Run: headless pygame with SDL's dummy video driver; simulated clock (each Clock.tick advances the game by its frame time, no real sleeping); random seed 0; keys injected as events and as key.get_pressed() state; mouse plan: one left click at the window centre at the start of phase 2, then a move to the lower-right quarter at the start of phase 3.
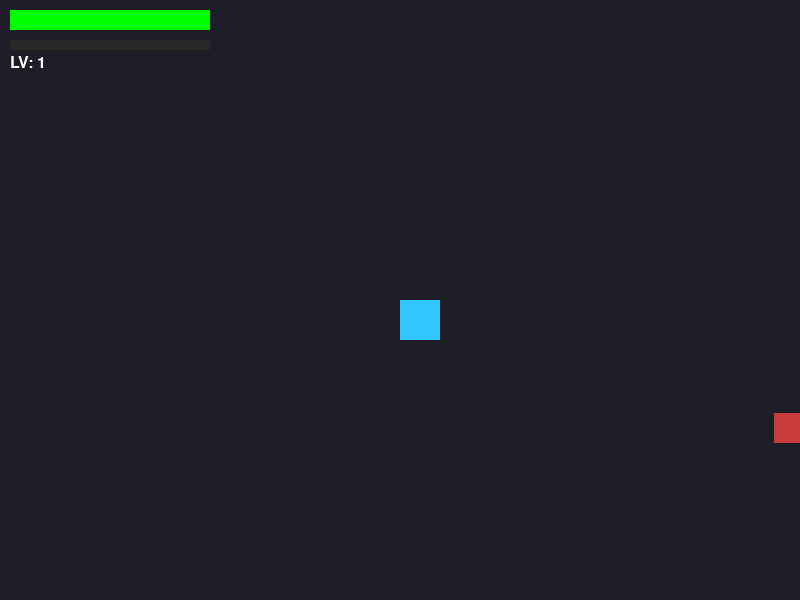
Frame 1 of 4 · flips 1–60 · no input
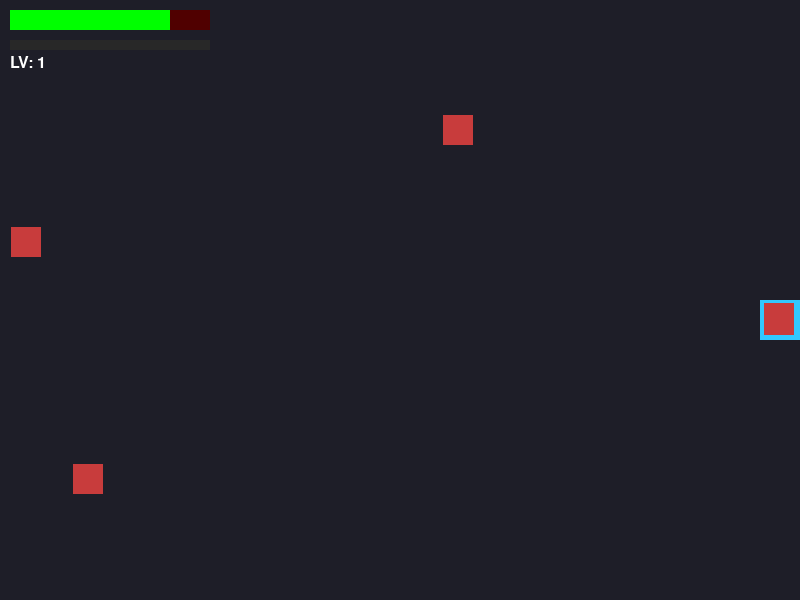
Frame 2 of 4 · flips 61–180 · clicked the window centre · tapped SPACE, RETURN · held RIGHT (→), D
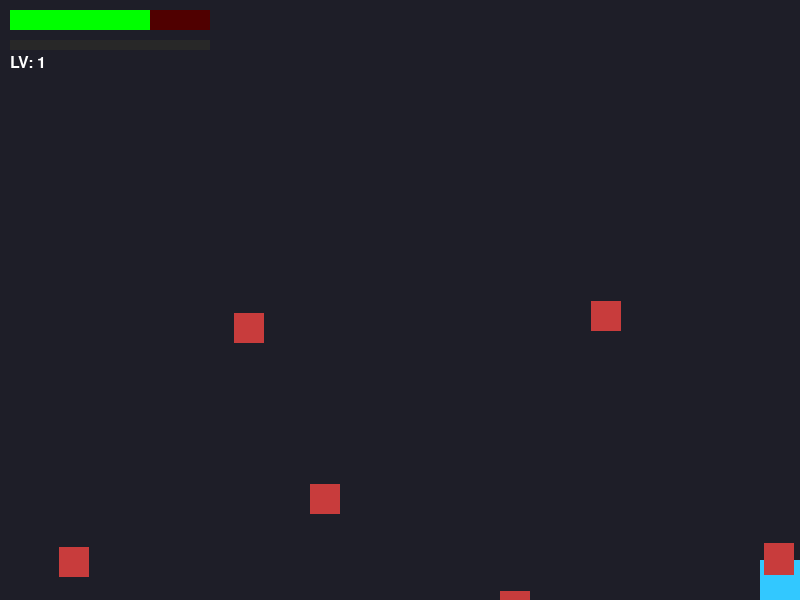
Frame 3 of 4 · flips 181–300 · moved the mouse to the lower-right quarter · held DOWN (↓), S
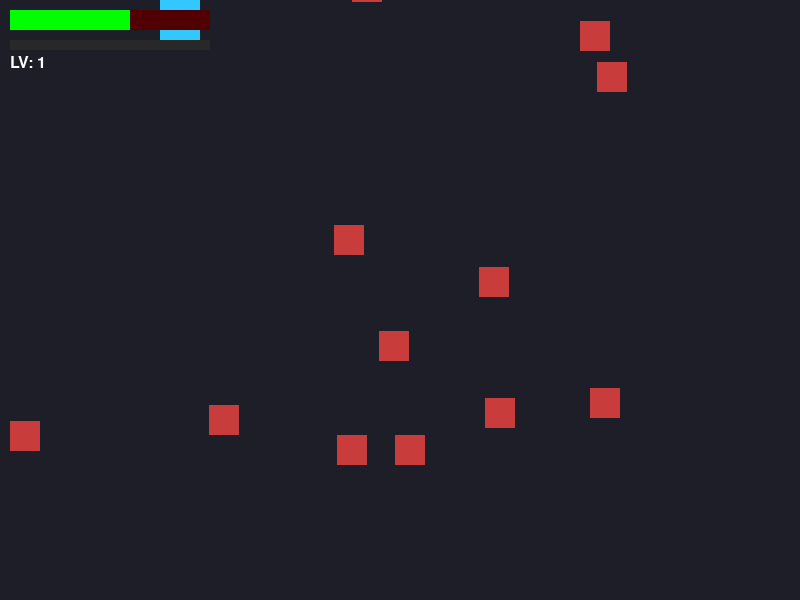
Frame 4 of 4 · flips 301–420 · held LEFT (←), A, UP (↑), W

The pygame program that drew these frames:

import pygame
import math
import random

pygame.init()

WIDTH, HEIGHT = 800, 600        
screen = pygame.display.set_mode((WIDTH, HEIGHT))
pygame.display.set_caption("Final Project")

clock = pygame.time.Clock()
FPS = 60

font = pygame.font.SysFont(None, 24)
big_font = pygame.font.SysFont(None, 64)

ENEMY_SPEED = 2.0
ENEMY_SIZE = 30
ENEMY_SPAWN_INTERVAL = 500

PLAYER_MAX_HEALTH = 100
PLAYER_DAMAGE = 10
PLAYER_HIT_COOLDOWN = 500

EXP_PER_ENEMY = 10
BASE_EXP_TO_NEXT = 100

class HealthBar:
    def __init__(self, x, y, width, height, max_value, color=(0, 255, 0), bg_color=(80, 0, 0)):
        self.x = x
        self.y = y
        self.width = width
        self.height = height
        self.max_value = max_value
        self.current_value = max_value

        self.color = color
        self.bg_color = bg_color

    def update(self, new_value):
        self.current_value = max(0, min(new_value, self.max_value))

    def draw(self, surf):
        pygame.draw.rect(surf, self.bg_color, (self.x, self.y, self.width, self.height))

        ratio = self.current_value / self.max_value
        pygame.draw.rect(surf, self.color, (self.x, self.y, int(self.width * ratio), self.height))

class ExpOrb:
    def __init__(self, x, y, amount):
        self.x = x
        self.y = y
        self.radius = 6
        self.amount = amount
        self.alive = True

    def update(self, player):
        px = player.x + player.size / 2
        py = player.y + player.size / 2
        dx = px - self.x
        dy = py - self.y
        dist = math.hypot(dx, dy)

        if dist < 150 and dist != 0:
            dx /= dist
            dy /= dist
            self.x += dx * 7
            self.y += dy * 7

    def draw(self, surf):
        pygame.draw.circle(surf, (100, 255, 100), (int(self.x), int(self.y)), self.radius) 


class ExpBar:
    def __init__(self, x, y, width, height, color=(50, 120, 255), bg_color=(40, 40, 40)):
        self.x = x
        self.y = y
        self.width = width
        self.height = height
        self.color = color
        self.bg_color = bg_color

        self.current = 0
        self.max = 1

    def update(self, current_value, max_value):
        self.current = current_value
        self.max = max_value

    def draw(self, surf):
        
        pygame.draw.rect(surf, self.bg_color, (self.x, self.y, self.width, self.height))

        ratio = self.current / self.max if self.max > 0 else 0

        pygame.draw.rect(
            surf,
            self.color,
            (self.x, self.y, int(self.width * ratio), self.height)
        )


class Bullet:
    def __init__(self, x, y, dx, dy, speed=10, radius=5):
        self.x = x
        self.y = y
        self.dx = dx
        self.dy = dy
        self.speed = speed
        self.radius = radius
        self.alive = True

    def update(self):
        self.x += self.dx * self.speed
        self.y += self.dy * self.speed

        
        if self.x < -10 or self.x > WIDTH + 10 or self.y < -10 or self.y > HEIGHT + 10:
            self.alive = False

    def draw(self, surf):
        pygame.draw.circle(surf, (255, 255, 0), (int(self.x), int(self.y)), self.radius)


class Player:
    def __init__(self):
        self.x = WIDTH // 2
        self.y = HEIGHT // 2
        self.size = 40
        self.speed = 5

        self.bullets = []  

        self.shoot_cooldown = 500   
        self.last_shot_time = 0

        self.max_health = PLAYER_MAX_HEALTH
        self.health = self.max_health
        self.last_hit_time = 0
        self.hit_cooldown = PLAYER_HIT_COOLDOWN

        self.health_bar = HealthBar(10, 10, 200, 20, self.max_health)

        self.level = 1
        self.exp = 0
        self.exp_to_next = BASE_EXP_TO_NEXT 

        self.exp_bar = ExpBar(10, 40, 200, 10)
        self.exp_bar.update(self.exp, self.exp_to_next)


    def handle_movement(self, keys):
        if keys[pygame.K_w]:
            self.y -= self.speed
        if keys[pygame.K_s]:
            self.y += self.speed
        if keys[pygame.K_a]:
            self.x -= self.speed
        if keys[pygame.K_d]:
            self.x += self.speed

        
        self.x = max(0, min(self.x, WIDTH - self.size))
        self.y = max(0, min(self.y, HEIGHT - self.size))

    def shoot(self, mouse_pos, mouse_pressed):
        if not mouse_pressed:
            return
        
        now = pygame.time.get_ticks()
        if now - self.last_shot_time < self.shoot_cooldown:
            return
        
        self.last_shot_time = now

        px = self.x + self.size / 2
        py = self.y + self.size / 2
        mx, my = mouse_pos

        dx = mx - px
        dy = my - py
        length = math.hypot(dx, dy)
        if length == 0:
            return

        dx /= length
        dy /= length

        new_bullet = Bullet(px, py, dx, dy)
        self.bullets.append(new_bullet)

    def update_bullets(self):
        for bullet in self.bullets:
            bullet.update()

        self.bullets = [b for b in self.bullets if b.alive]

    def take_damage(self, amount):
        now = pygame.time.get_ticks()
        if now - self.last_hit_time < self.hit_cooldown:
            return
        
        self.last_hit_time = now
        self.health -= amount
        if self.health < 0:
            self.health = 0
        
        self.health_bar.update(self.health  )

    def gain_exp(self, amount):
        self.exp += amount
        leveled = False

        while self.exp >= self.exp_to_next:
            self.exp -= self.exp_to_next
            self.level += 1
            leveled = True

            self.exp_to_next = int(self.exp_to_next * 1.5)

            self.health = self.max_health
            self.health_bar.update(self.health)
        
        self.exp_bar.update(self.exp, self.exp_to_next)

        return leveled

    def draw(self, surf):
        pygame.draw.rect(surf, (50, 200, 255), (self.x, self.y, self.size, self.size))
        for b in self.bullets:
            b.draw(surf)

class Enemy:
    def __init__(self):
        self.size = ENEMY_SIZE
        self.speed = ENEMY_SPEED
        self.radius = self.size / 2

        
        side = random.choice(["top", "bottom", "left", "right"])
        if side == "top":
            self.x = random.randint(0, WIDTH - self.size)
            self.y = -self.size
        elif side == "bottom":
            self.x = random.randint(0, WIDTH - self.size)
            self.y = HEIGHT + self.size
        elif side == "left":
            self.x = -self.size
            self.y = random.randint(0, HEIGHT - self.size)
        else:  # right
            self.x = WIDTH + self.size
            self.y = random.randint(0, HEIGHT - self.size)

        self.alive = True

    def update(self, player):
        px = player.x + player.size / 2
        py = player.y + player.size / 2
        ex = self.x + self.size / 2
        ey = self.y + self.size / 2

        dx = px - ex
        dy = py - ey
        length = math.hypot(dx, dy)
        if length != 0:
            dx /= length
            dy /= length

        self.x += dx * self.speed
        self.y += dy * self.speed

    def draw(self, surf):
        pygame.draw.rect(surf, (200, 60, 60), (int(self.x), int(self.y), self.size, self.size))


def main():
    player = Player()
    enemies = []
    exp_orbs = []

    last_enemy_spawn = pygame.time.get_ticks()
    running = True
    game_over = False

    while running:
        dt = clock.tick(FPS)

        mouse_pressed = pygame.mouse.get_pressed()[0]
        mouse_pos = pygame.mouse.get_pos()

        
        for event in pygame.event.get():
            if event.type == pygame.QUIT:
                running = False
            
            if game_over and event.type == pygame.MOUSEBUTTONDOWN:
                if restart_button_rect.collidepoint(mouse_pos):
                    player = Player()
                    enemies = []
                    last_enemy_spawn = pygame.time.get_ticks()
                    game_over = False
        
        if game_over:
            screen.fill((10, 0, 0))

            game_over_text = big_font.render("GAME OVER", True, (255, 50, 50))
            screen.blit(game_over_text, (WIDTH // 2 - game_over_text.get_width() // 2, HEIGHT // 2 - 100))
            
            restart_button_rect = pygame.Rect(WIDTH // 2 - 100, HEIGHT // 2, 200, 60)
            pygame.draw.rect(screen, (200, 200, 200), restart_button_rect, border_radius=10)

            restart_text = font.render("Restart", True, (0, 0, 0))
            screen.blit(restart_text, (restart_button_rect.centerx - restart_text.get_width() // 2, restart_button_rect.centery - restart_text.get_height() // 2,))

            pygame.display.flip()
            continue
            
        keys = pygame.key.get_pressed()
  
        player.handle_movement(keys)
        player.shoot(mouse_pos, mouse_pressed)
        player.update_bullets()

        now = pygame.time.get_ticks()
        if now - last_enemy_spawn > ENEMY_SPAWN_INTERVAL:
            enemies.append(Enemy())
            last_enemy_spawn = now

        for enemy in enemies:
            enemy.update(player)

        for orb in exp_orbs:
            orb.update(player)

        for enemy in enemies:
            if not enemy.alive:
                continue

            ex = enemy.x + enemy.size / 2
            ey = enemy.y + enemy.size / 2

            for bullet in player.bullets:
                if not bullet.alive:
                    continue
                
                bx = bullet.x
                by = bullet.y

                dist = math.hypot(ex - bx, ey - by)

                if dist < enemy.radius + bullet.radius:
                    enemy.alive = False
                    bullet.alive = False
                    exp_orbs.append(ExpOrb(ex, ey, EXP_PER_ENEMY))
                    break


        player_rect = pygame.Rect(player.x, player.y, player.size, player.size)
        for enemy in enemies:
            enemy_rect = pygame.Rect(int(enemy.x), int(enemy.y), enemy.size, enemy.size)
            if enemy_rect.colliderect(player_rect):
                player.take_damage(PLAYER_DAMAGE)

        px_center = player.x + player.size / 2
        py_center = player.y + player.size / 2
        for orb in exp_orbs:
            if not orb.alive:
                continue
            dist = math.hypot(orb.x - px_center, orb.y - py_center)
            if dist < orb.radius + player.size / 2:
                orb.alive = False
                player.gain_exp(orb.amount)

        enemies = [e for e in enemies if e.alive]
        player.bullets = [b for b in player.bullets if b.alive]
        exp_orbs = [o for o in exp_orbs if o.alive]

        
        if player.health <= 0:
            game_over = True
            continue
            
        screen.fill((30, 30, 40))
        player.draw(screen)

        for orb in exp_orbs:
            orb.draw(screen)

        for enemy in enemies:
            enemy.draw(screen)

        player.health_bar.draw(screen)
        player.exp_bar.draw(screen)

        lvl_text = font.render(f"LV: {player.level}", True, (255, 255, 255))
        screen.blit(lvl_text, (10, 55))

        pygame.display.flip()

    pygame.quit()


if __name__ == "__main__":
    main()
